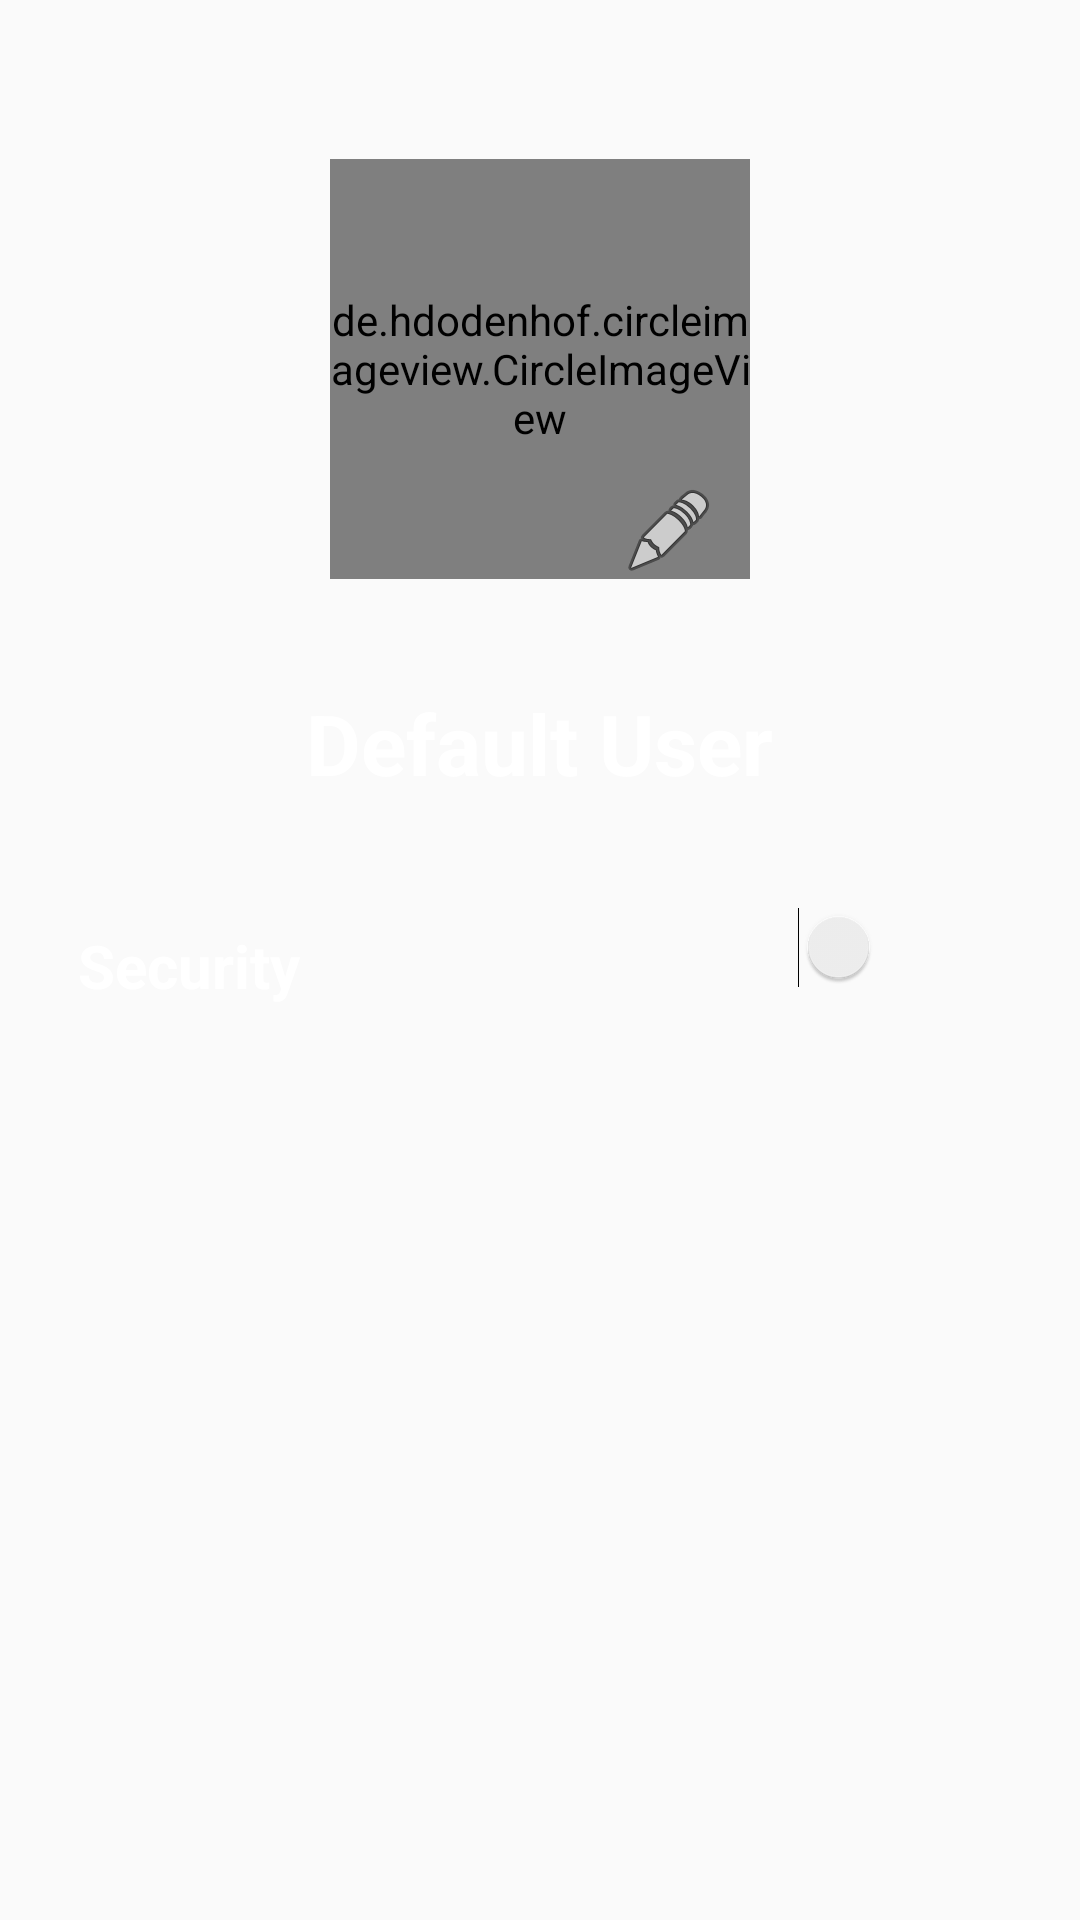

This screen was rendered from an Android layout file. Write that file and the resources it references.
<!-- AndroidManifest.xml: application theme AppTheme -->
<!-- res/layout/activity_settings.xml -->
<?xml version="1.0" encoding="utf-8"?>
<RelativeLayout xmlns:android="http://schemas.android.com/apk/res/android"
    xmlns:app="http://schemas.android.com/apk/res-auto"
    xmlns:tools="http://schemas.android.com/tools"
    android:layout_width="match_parent"
    android:layout_height="match_parent"
    android:padding="20dp"
    android:background="@drawable/settings_background"
    tools:context="com.example.soura.autosecurehome.SettingsActivity">


    <de.hdodenhof.circleimageview.CircleImageView
        xmlns:app="http://schemas.android.com/apk/res-auto"
        android:layout_width="140dp"
        android:layout_height="140dp"
        android:src="@drawable/profile"
        android:onClick="Change"
        app:civ_border_width="1dp"
        android:layout_marginTop="33dp"
        android:layout_centerHorizontal="true"
        android:id="@+id/profile_image"
        app:civ_border_color="#878787"/>



    <TextView
        android:id="@+id/setting_name"
        android:padding="6dp"
        android:layout_below="@+id/profile_image"
        android:layout_height="wrap_content"
        android:layout_width="wrap_content"
        android:layout_centerHorizontal="true"
        android:textSize="28sp"
        android:textColor="#ffffff"
        android:textStyle="bold"
        android:layout_marginTop="30dp"
        android:gravity="center"
        android:onClick="ChangeName"
        android:text="Default User" />


    <ImageView
        android:id="@+id/imageView"
        android:layout_width="wrap_content"
        android:layout_height="wrap_content"
        android:layout_above="@+id/setting_name"
        android:layout_alignEnd="@+id/profile_image"
        android:layout_marginEnd="11dp"
        android:background="@drawable/button_background"
        android:elevation="23dp"
        android:onClick="Change"
        app:srcCompat="@android:drawable/ic_menu_edit" />

    <TextView
        android:id="@+id/securityname"
        android:padding="6dp"
        android:layout_below="@+id/setting_name"
        android:layout_height="wrap_content"
        android:layout_width="wrap_content"
        android:textSize="20sp"
        android:textColor="#ffffff"
        android:textStyle="bold"
        android:layout_marginTop="30dp"
        android:gravity="center"
        android:text="Security" />


    <Switch
        android:layout_below="@id/setting_name"
        android:id="@+id/security_switch"
        android:layout_marginEnd="20dp"
        android:scaleY="1"
        android:scaleX="1"
        android:track="@drawable/button_background"
        android:layout_width="wrap_content"
        android:layout_marginTop="30dp"
        android:layout_height="wrap_content"
        android:layout_alignParentEnd="true"/>

</RelativeLayout>
<!-- resources referenced by this layout -->
<resources>
  <style name="AppTheme" parent="Theme.AppCompat.Light.NoActionBar">
          
          <item name="colorPrimary">@color/colorPrimary</item>
          <item name="colorPrimaryDark">@color/colorPrimaryDark</item>
          <item name="colorAccent">@color/colorAccent</item>
      </style>
  <color name="colorPrimary">#151515</color>
  <color name="colorPrimaryDark">#202020</color>
  <color name="colorAccent">#FF4081</color>
</resources>
